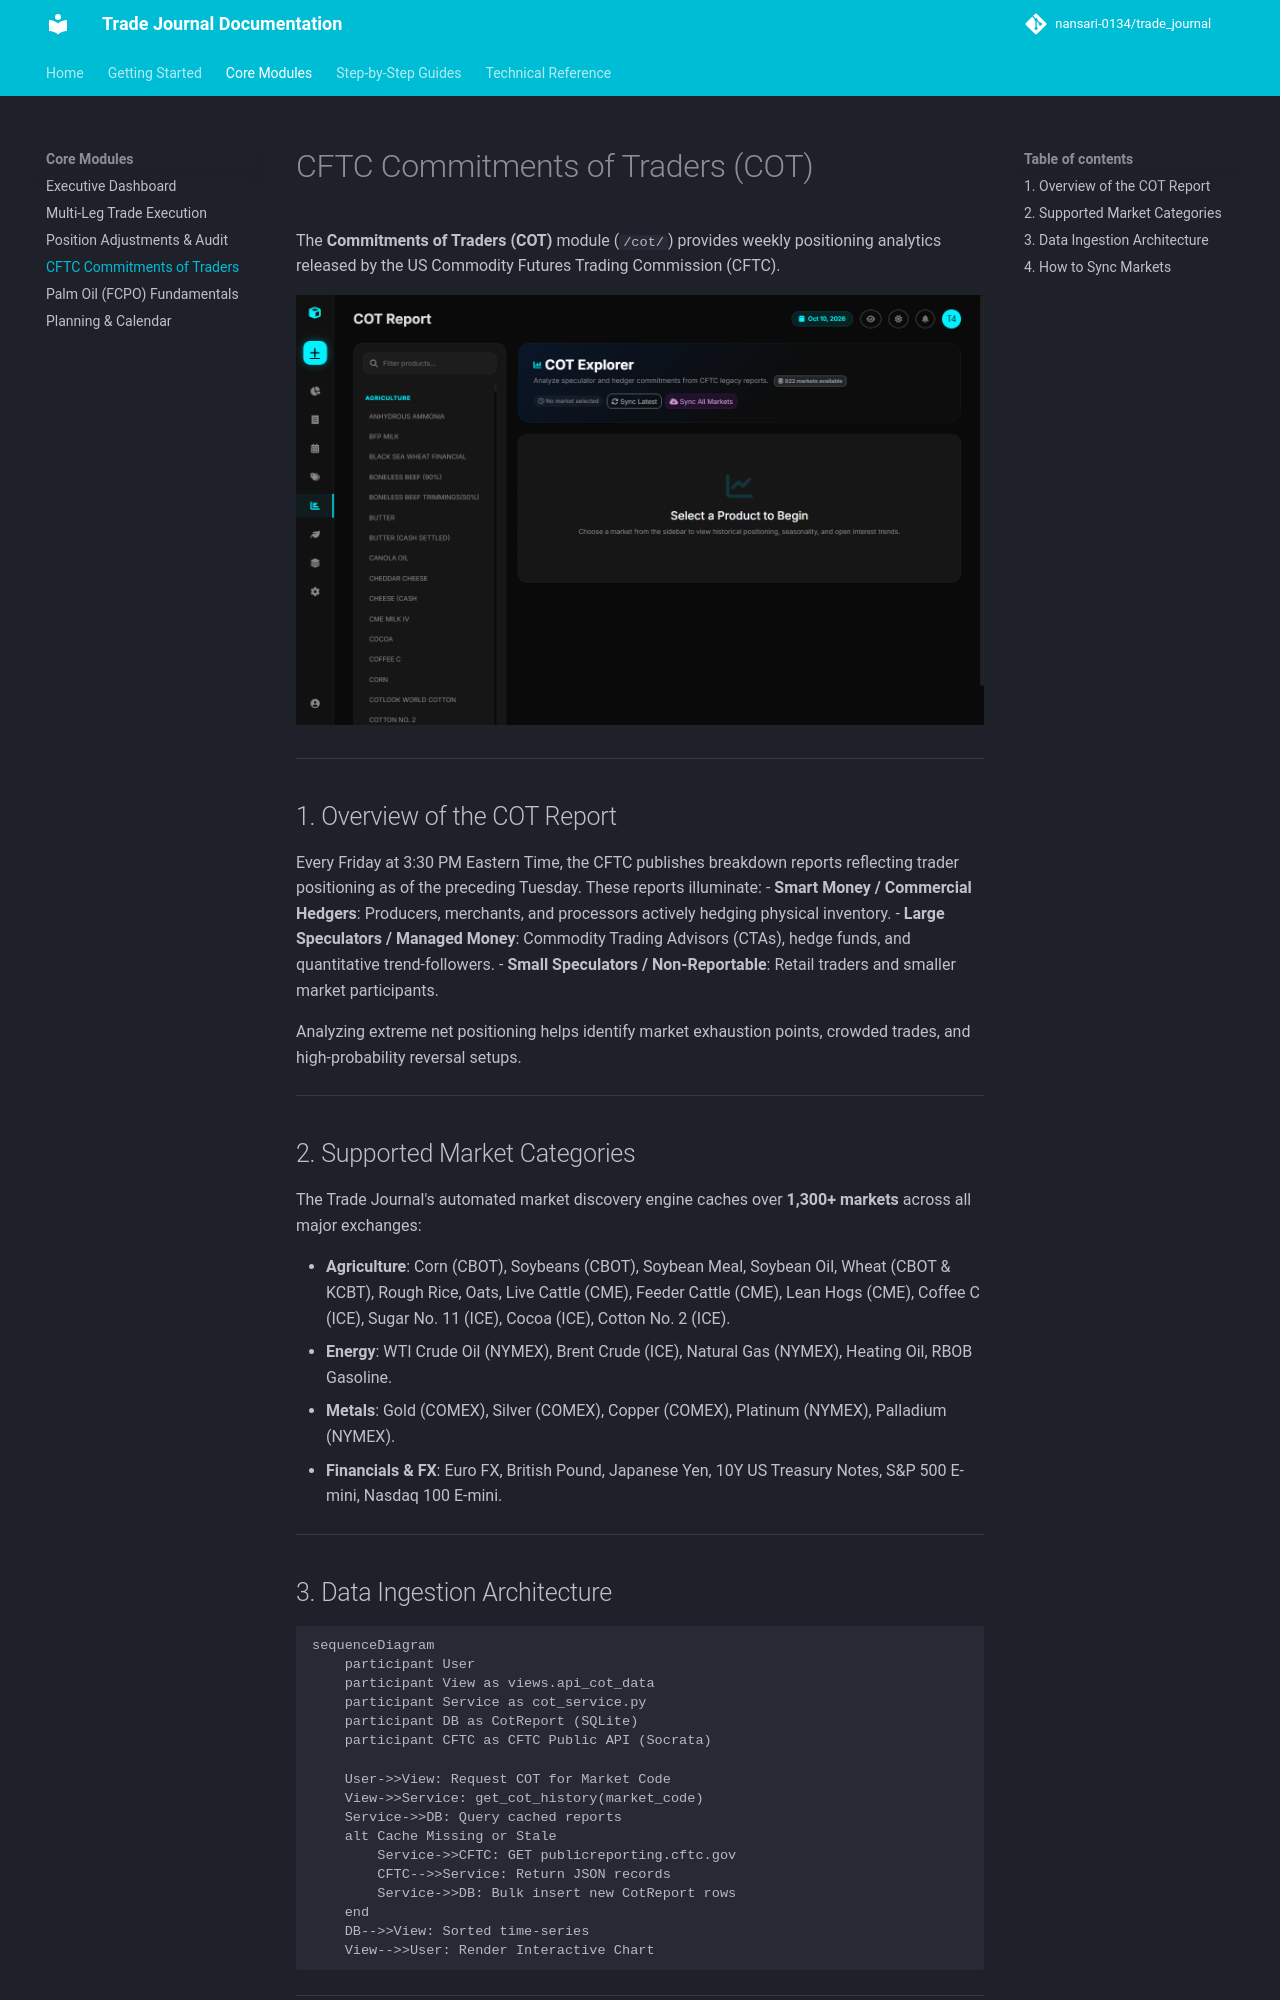

repository: nansari-0134/trade_journal · page: features/cot-reports/index.html · generator: mkdocs

# CFTC Commitments of Traders (COT)

The **Commitments of Traders (COT)** module (`/cot/`) provides weekly positioning analytics released by the US Commodity Futures Trading Commission (CFTC).

![COT Report](../assets/images/cot_report.png)

---

## 1. Overview of the COT Report

Every Friday at 3:30 PM Eastern Time, the CFTC publishes breakdown reports reflecting trader positioning as of the preceding Tuesday. These reports illuminate:
- **Smart Money / Commercial Hedgers**: Producers, merchants, and processors actively hedging physical inventory.
- **Large Speculators / Managed Money**: Commodity Trading Advisors (CTAs), hedge funds, and quantitative trend-followers.
- **Small Speculators / Non-Reportable**: Retail traders and smaller market participants.

Analyzing extreme net positioning helps identify market exhaustion points, crowded trades, and high-probability reversal setups.

---

## 2. Supported Market Categories

The Trade Journal's automated market discovery engine caches over **1,300+ markets** across all major exchanges:

- **Agriculture**: Corn (CBOT), Soybeans (CBOT), Soybean Meal, Soybean Oil, Wheat (CBOT & KCBT), Rough Rice, Oats, Live Cattle (CME), Feeder Cattle (CME), Lean Hogs (CME), Coffee C (ICE), Sugar No. 11 (ICE), Cocoa (ICE), Cotton No. 2 (ICE).
- **Energy**: WTI Crude Oil (NYMEX), Brent Crude (ICE), Natural Gas (NYMEX), Heating Oil, RBOB Gasoline.
- **Metals**: Gold (COMEX), Silver (COMEX), Copper (COMEX), Platinum (NYMEX), Palladium (NYMEX).
- **Financials & FX**: Euro FX, British Pound, Japanese Yen, 10Y US Treasury Notes, S&P 500 E-mini, Nasdaq 100 E-mini.

---

## 3. Data Ingestion Architecture

```mermaid
sequenceDiagram
    participant User
    participant View as views.api_cot_data
    participant Service as cot_service.py
    participant DB as CotReport (SQLite)
    participant CFTC as CFTC Public API (Socrata)

    User->>View: Request COT for Market Code
    View->>Service: get_cot_history(market_code)
    Service->>DB: Query cached reports
    alt Cache Missing or Stale
        Service->>CFTC: GET publicreporting.cftc.gov
        CFTC-->>Service: Return JSON records
        Service->>DB: Bulk insert new CotReport rows
    end
    DB-->>View: Sorted time-series
    View-->>User: Render Interactive Chart
```

---
